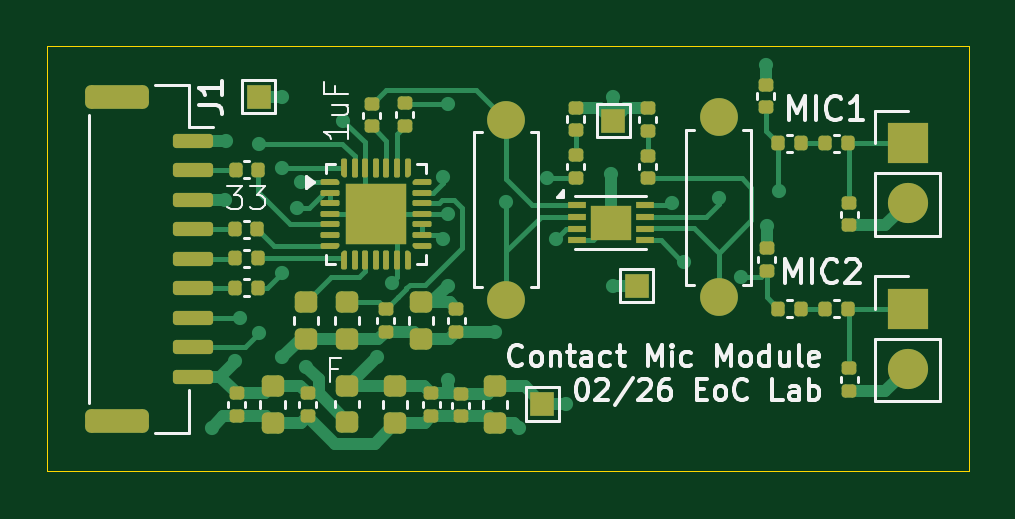
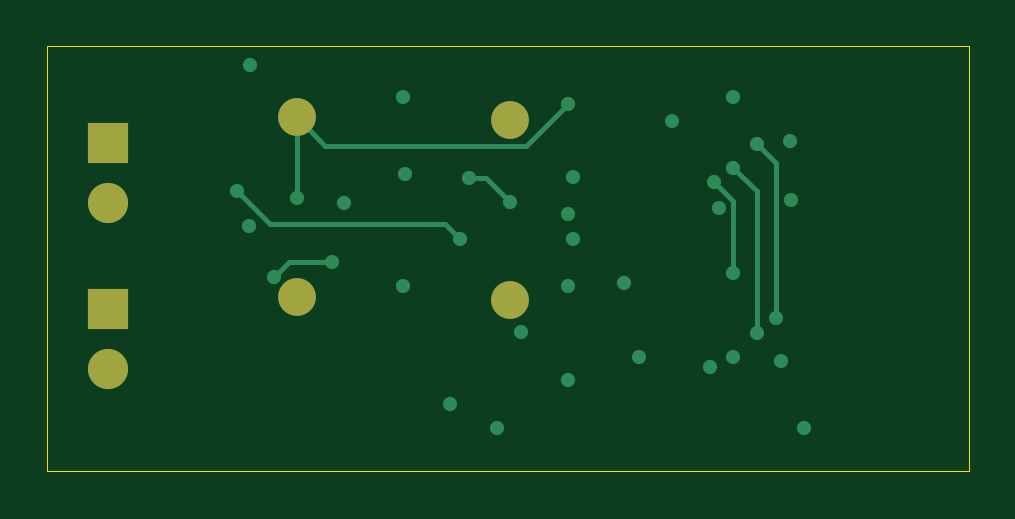
Circuit board: 11 layer files. Board 39.0 x 18.0 mm.
- bottom_copper: Contact Mic Board-B_Cu.gbr (3939 bytes)
- bottom_mask: Contact Mic Board-B_Mask.gbr (833 bytes)
- paste: Contact Mic Board-B_Paste.gbr (460 bytes)
- bottom_silk: Contact Mic Board-B_Silkscreen.gbr (461 bytes)
- outline: Contact Mic Board-Edge_Cuts.gbr (690 bytes)
- top_copper: Contact Mic Board-F_Cu.gbr (27681 bytes)
- top_mask: Contact Mic Board-F_Mask.gbr (8773 bytes)
- paste: Contact Mic Board-F_Paste.gbr (8422 bytes)
- top_silk: Contact Mic Board-F_Silkscreen.gbr (26483 bytes)
- inner_copper: Contact Mic Board-In1_Cu.gbr (56112 bytes)
- inner_copper: Contact Mic Board-In2_Cu.gbr (41029 bytes)

=== bottom_copper: Contact Mic Board-B_Cu.gbr ===
%TF.GenerationSoftware,KiCad,Pcbnew,9.0.7*%
%TF.CreationDate,2026-02-21T02:21:45-08:00*%
%TF.ProjectId,Contact Mic Board,436f6e74-6163-4742-904d-696320426f61,rev?*%
%TF.SameCoordinates,Original*%
%TF.FileFunction,Copper,L4,Bot*%
%TF.FilePolarity,Positive*%
%FSLAX46Y46*%
G04 Gerber Fmt 4.6, Leading zero omitted, Abs format (unit mm)*
G04 Created by KiCad (PCBNEW 9.0.7) date 2026-02-21 02:21:45*
%MOMM*%
%LPD*%
G01*
G04 APERTURE LIST*
%TA.AperFunction,ComponentPad*%
%ADD10C,1.700000*%
%TD*%
%TA.AperFunction,ComponentPad*%
%ADD11R,1.700000X1.700000*%
%TD*%
%TA.AperFunction,ComponentPad*%
%ADD12C,1.600000*%
%TD*%
%TA.AperFunction,ViaPad*%
%ADD13C,0.600000*%
%TD*%
%TA.AperFunction,Conductor*%
%ADD14C,0.200000*%
%TD*%
G04 APERTURE END LIST*
D10*
%TO.P,MIC2,2,-*%
%TO.N,GND*%
X139466181Y-61501130D03*
D11*
%TO.P,MIC2,1,+*%
%TO.N,Net-(MIC2-+)*%
X139466181Y-58961130D03*
%TD*%
D12*
%TO.P,R6,2*%
%TO.N,Net-(U2A--)*%
X122466181Y-58581130D03*
%TO.P,R6,1*%
%TO.N,Net-(C10-Pad2)*%
X122466181Y-50961130D03*
%TD*%
D10*
%TO.P,MIC1,2,-*%
%TO.N,GND*%
X139466181Y-54501130D03*
D11*
%TO.P,MIC1,1,+*%
%TO.N,Net-(MIC1-+)*%
X139466181Y-51961130D03*
%TD*%
D12*
%TO.P,R5,2*%
%TO.N,Net-(C9-Pad2)*%
X131466181Y-50870265D03*
%TO.P,R5,1*%
%TO.N,Net-(U2B--)*%
X131466181Y-58490265D03*
%TD*%
D13*
%TO.N,+3.3VA*%
X120000000Y-62000000D03*
%TO.N,+3.3V*%
X114000841Y-61422570D03*
%TO.N,VMID*%
X133492747Y-55485620D03*
%TO.N,Net-(C9-Pad2)*%
X120000000Y-50289342D03*
%TO.N,GND*%
X122000000Y-59936455D03*
X115582450Y-51000000D03*
%TO.N,VMID*%
X119786631Y-53385721D03*
%TO.N,GND*%
X110554537Y-54350000D03*
%TO.N,+3.3VA*%
X119783963Y-56000000D03*
%TO.N,GND*%
X117627409Y-57862674D03*
%TO.N,+3.3V*%
X113600000Y-54697082D03*
%TO.N,Net-(U1-MCLK)*%
X113799743Y-53600000D03*
%TO.N,Net-(U2A-+)*%
X134000000Y-54000000D03*
%TO.N,Net-(U2A--)*%
X122463106Y-54430037D03*
%TO.N,Net-(U1-MCLK)*%
X113000000Y-57437432D03*
%TO.N,Net-(J1-Pin_7)*%
X111181555Y-59342779D03*
%TO.N,Net-(U2A--)*%
X124195725Y-53433781D03*
%TO.N,Net-(U2A-+)*%
X124578679Y-56000000D03*
%TO.N,Net-(J1-Pin_7)*%
X112000000Y-52000000D03*
%TO.N,Net-(U2B-+)*%
X132423652Y-57610915D03*
X130000000Y-57000000D03*
%TO.N,GND*%
X120005934Y-54956974D03*
%TO.N,VMID*%
X133462543Y-48657095D03*
%TO.N,GND*%
X126901161Y-53256640D03*
%TO.N,VMID*%
X120000000Y-58000000D03*
%TO.N,GND*%
X127000000Y-58000000D03*
%TO.N,VMID*%
X127000000Y-50000000D03*
%TO.N,+3.3V*%
X113000000Y-50000000D03*
%TO.N,GND*%
X123000000Y-64000000D03*
X110000000Y-64000000D03*
%TO.N,Net-(C9-Pad2)*%
X131472213Y-54290235D03*
%TO.N,+3.3VA*%
X129478492Y-54473630D03*
%TO.N,GND*%
X110620516Y-51850000D03*
%TO.N,Net-(J1-Pin_8)*%
X112000000Y-60000000D03*
X113000000Y-53000000D03*
%TO.N,+3.3VA*%
X116999863Y-61003629D03*
X125000000Y-63000000D03*
%TO.N,GND*%
X113000000Y-61000000D03*
%TO.N,+3.3V*%
X110975735Y-61200000D03*
%TD*%
D14*
%TO.N,Net-(U1-MCLK)*%
X113000000Y-54399743D02*
X113000000Y-57437432D01*
X113799743Y-53600000D02*
X113000000Y-54399743D01*
%TO.N,Net-(J1-Pin_8)*%
X112000000Y-60000000D02*
X112000000Y-54000000D01*
X112000000Y-54000000D02*
X113000000Y-53000000D01*
%TO.N,Net-(C9-Pad2)*%
X131466181Y-53533819D02*
X131466181Y-50870265D01*
X131472213Y-54290235D02*
X131472213Y-53539851D01*
X131472213Y-53539851D02*
X131466181Y-53533819D01*
%TO.N,Net-(U2B-+)*%
X131812737Y-57000000D02*
X132423652Y-57610915D01*
X130000000Y-57000000D02*
X131812737Y-57000000D01*
%TO.N,Net-(J1-Pin_7)*%
X111181555Y-59342779D02*
X111181555Y-52818445D01*
X111181555Y-52818445D02*
X112000000Y-52000000D01*
%TO.N,Net-(U2A--)*%
X122463106Y-54430037D02*
X123459362Y-53433781D01*
X123459362Y-53433781D02*
X124195725Y-53433781D01*
%TO.N,Net-(U2A-+)*%
X125184994Y-55393685D02*
X132606315Y-55393685D01*
X132606315Y-55393685D02*
X134000000Y-54000000D01*
X124578679Y-56000000D02*
X125184994Y-55393685D01*
%TO.N,Net-(C9-Pad2)*%
X120000000Y-50289342D02*
X121772788Y-52062130D01*
X121772788Y-52062130D02*
X130274316Y-52062130D01*
X130274316Y-52062130D02*
X131466181Y-50870265D01*
%TD*%
M02*

=== bottom_mask: Contact Mic Board-B_Mask.gbr ===
%TF.GenerationSoftware,KiCad,Pcbnew,9.0.7*%
%TF.CreationDate,2026-02-21T02:21:45-08:00*%
%TF.ProjectId,Contact Mic Board,436f6e74-6163-4742-904d-696320426f61,rev?*%
%TF.SameCoordinates,Original*%
%TF.FileFunction,Soldermask,Bot*%
%TF.FilePolarity,Negative*%
%FSLAX46Y46*%
G04 Gerber Fmt 4.6, Leading zero omitted, Abs format (unit mm)*
G04 Created by KiCad (PCBNEW 9.0.7) date 2026-02-21 02:21:45*
%MOMM*%
%LPD*%
G01*
G04 APERTURE LIST*
%ADD10C,1.700000*%
%ADD11R,1.700000X1.700000*%
%ADD12C,1.600000*%
G04 APERTURE END LIST*
D10*
%TO.C,MIC2*%
X139466181Y-61501130D03*
D11*
X139466181Y-58961130D03*
%TD*%
D12*
%TO.C,R6*%
X122466181Y-58581130D03*
X122466181Y-50961130D03*
%TD*%
D10*
%TO.C,MIC1*%
X139466181Y-54501130D03*
D11*
X139466181Y-51961130D03*
%TD*%
D12*
%TO.C,R5*%
X131466181Y-50870265D03*
X131466181Y-58490265D03*
%TD*%
M02*

=== paste: Contact Mic Board-B_Paste.gbr ===
%TF.GenerationSoftware,KiCad,Pcbnew,9.0.7*%
%TF.CreationDate,2026-02-21T02:21:45-08:00*%
%TF.ProjectId,Contact Mic Board,436f6e74-6163-4742-904d-696320426f61,rev?*%
%TF.SameCoordinates,Original*%
%TF.FileFunction,Paste,Bot*%
%TF.FilePolarity,Positive*%
%FSLAX46Y46*%
G04 Gerber Fmt 4.6, Leading zero omitted, Abs format (unit mm)*
G04 Created by KiCad (PCBNEW 9.0.7) date 2026-02-21 02:21:45*
%MOMM*%
%LPD*%
G01*
G04 APERTURE LIST*
G04 APERTURE END LIST*
M02*

=== bottom_silk: Contact Mic Board-B_Silkscreen.gbr ===
%TF.GenerationSoftware,KiCad,Pcbnew,9.0.7*%
%TF.CreationDate,2026-02-21T02:21:45-08:00*%
%TF.ProjectId,Contact Mic Board,436f6e74-6163-4742-904d-696320426f61,rev?*%
%TF.SameCoordinates,Original*%
%TF.FileFunction,Legend,Bot*%
%TF.FilePolarity,Positive*%
%FSLAX46Y46*%
G04 Gerber Fmt 4.6, Leading zero omitted, Abs format (unit mm)*
G04 Created by KiCad (PCBNEW 9.0.7) date 2026-02-21 02:21:45*
%MOMM*%
%LPD*%
G01*
G04 APERTURE LIST*
G04 APERTURE END LIST*
M02*

=== outline: Contact Mic Board-Edge_Cuts.gbr ===
%TF.GenerationSoftware,KiCad,Pcbnew,9.0.7*%
%TF.CreationDate,2026-02-21T02:21:45-08:00*%
%TF.ProjectId,Contact Mic Board,436f6e74-6163-4742-904d-696320426f61,rev?*%
%TF.SameCoordinates,Original*%
%TF.FileFunction,Profile,NP*%
%FSLAX46Y46*%
G04 Gerber Fmt 4.6, Leading zero omitted, Abs format (unit mm)*
G04 Created by KiCad (PCBNEW 9.0.7) date 2026-02-21 02:21:45*
%MOMM*%
%LPD*%
G01*
G04 APERTURE LIST*
%TA.AperFunction,Profile*%
%ADD10C,0.050000*%
%TD*%
G04 APERTURE END LIST*
D10*
X142042441Y-47857095D02*
X103042441Y-47857095D01*
X142042441Y-65857095D02*
X142042441Y-47857095D01*
X103042441Y-65857095D02*
X142042441Y-65857095D01*
X103042441Y-47857095D02*
X103042441Y-65857095D01*
M02*

=== top_copper: Contact Mic Board-F_Cu.gbr (27681 bytes, source omitted) ===
=== top_mask: Contact Mic Board-F_Mask.gbr (8773 bytes, source omitted) ===
=== paste: Contact Mic Board-F_Paste.gbr (8422 bytes, source omitted) ===
=== top_silk: Contact Mic Board-F_Silkscreen.gbr (26483 bytes, source omitted) ===
=== inner_copper: Contact Mic Board-In1_Cu.gbr (56112 bytes, source omitted) ===
=== inner_copper: Contact Mic Board-In2_Cu.gbr (41029 bytes, source omitted) ===
